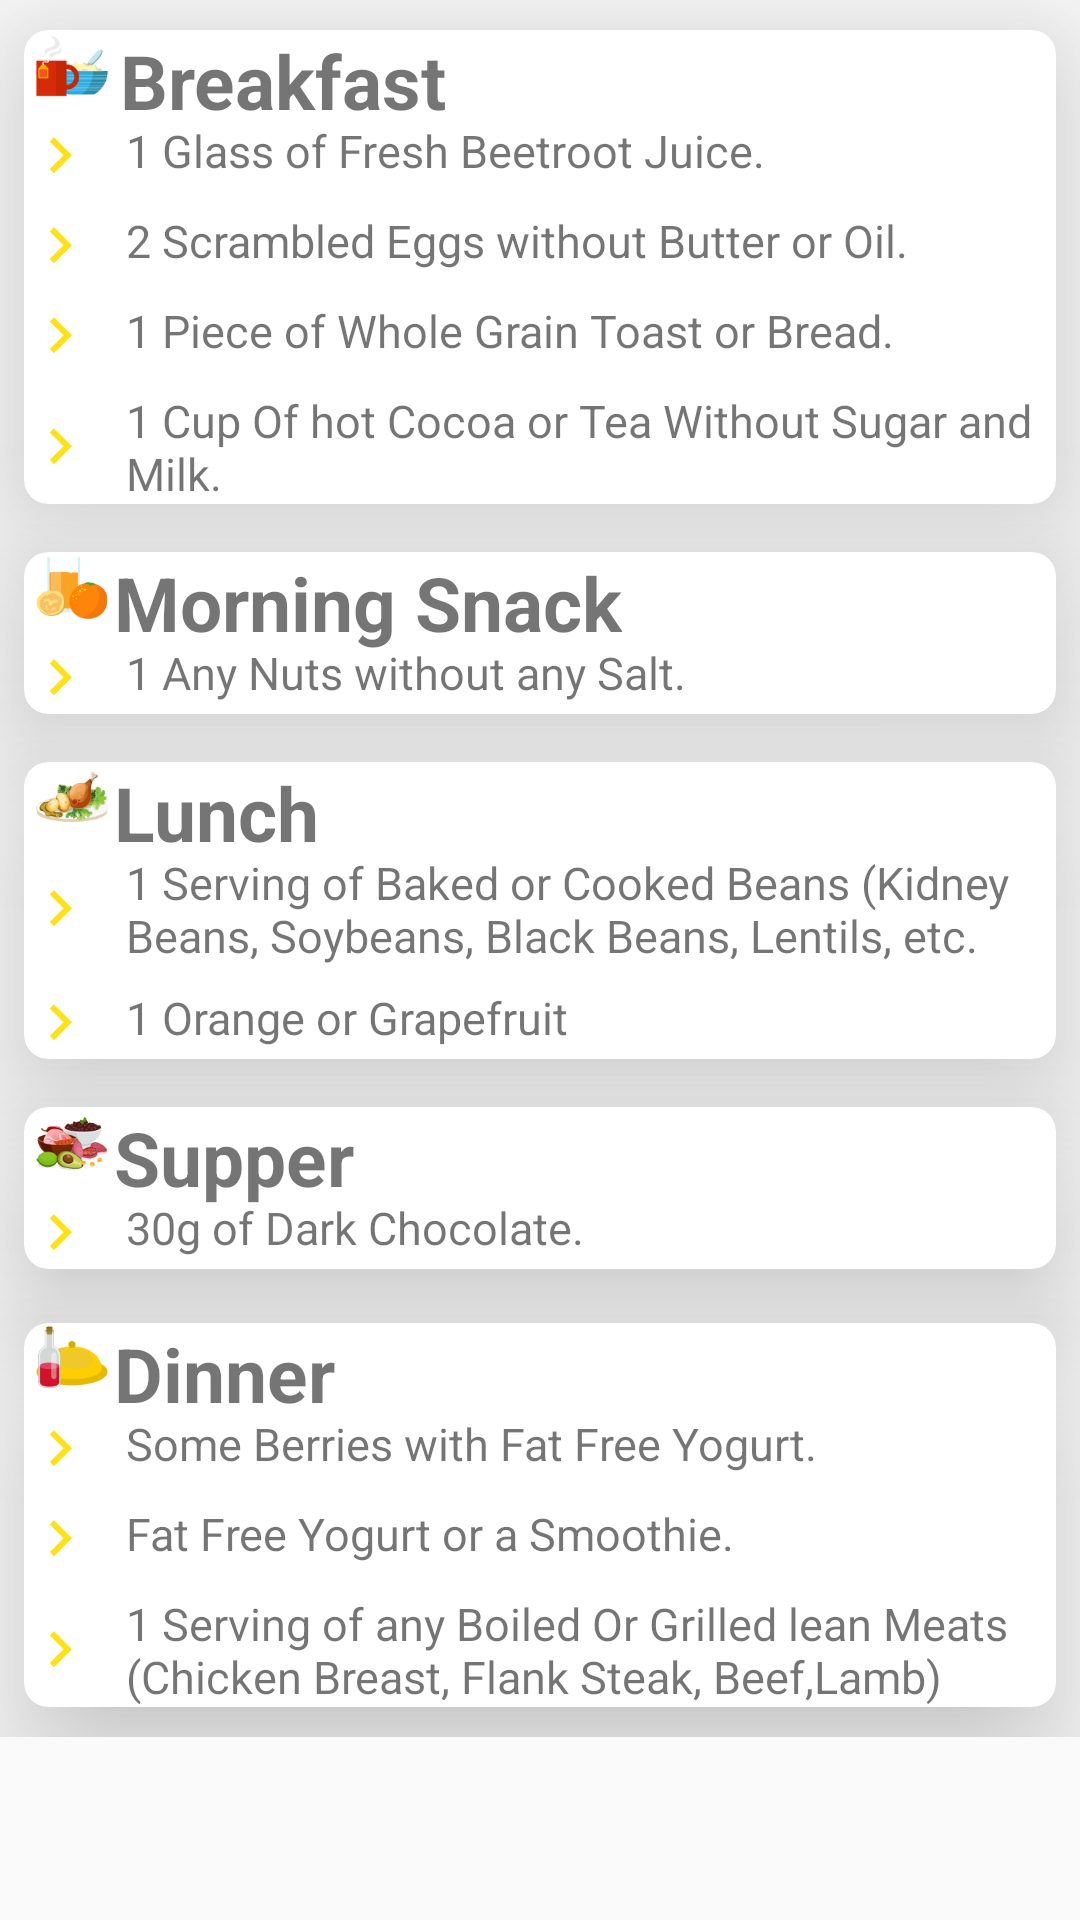

Android layout source for this screen:
<!-- AndroidManifest.xml: application theme AppTheme -->
<!-- res/layout/fragment_day4.xml -->
<?xml version="1.0" encoding="utf-8"?>
<ScrollView xmlns:android="http://schemas.android.com/apk/res/android"
    xmlns:app="http://schemas.android.com/apk/res-auto"
    xmlns:tools="http://schemas.android.com/tools"
    android:layout_width="match_parent"
    android:layout_height="match_parent"
    android:orientation="vertical"
    tools:context=".MainActivity"

    >

    <LinearLayout
        android:layout_width="wrap_content"
        android:layout_height="wrap_content"
        android:orientation="vertical"

        >
        <android.support.v7.widget.CardView
            android:layout_width="match_parent"
            android:layout_height="wrap_content"
            android:layout_marginBottom="8dp"
            android:layout_marginLeft="8dp"
            android:layout_marginRight="8dp"
            app:cardCornerRadius="8dp"
            android:foreground="?android:attr/selectableItemBackground"
            android:layout_marginTop="10dp"
            app:cardElevation="30sp">

            <ImageView
                android:layout_width="24dp"
                android:layout_height="24dp"
                android:layout_marginLeft="4dp"

                android:src="@drawable/icon_breakfast" />

            <TextView
                android:layout_width="wrap_content"
                android:layout_height="wrap_content"
                android:layout_marginLeft="32dp"
                android:text="Breakfast"
                android:textSize="25sp"
                android:textStyle="bold" />

            <TextView
                android:layout_width="wrap_content"
                android:layout_height="wrap_content"
                android:layout_marginTop="30sp"
                android:drawableLeft="@drawable/ic_bullet"
                android:drawablePadding="10dp"
                android:text="1 Glass of Fresh Beetroot Juice."
                android:textSize="15sp" />

            <TextView
                android:layout_width="wrap_content"
                android:layout_height="wrap_content"
                android:layout_marginTop="60sp"
                android:drawableLeft="@drawable/ic_bullet"
                android:drawablePadding="10dp"
                android:text="2 Scrambled Eggs without Butter or Oil."
                android:textSize="15sp" />

            <TextView
                android:layout_width="wrap_content"
                android:layout_height="wrap_content"
                android:layout_marginTop="90sp"
                android:drawableLeft="@drawable/ic_bullet"
                android:drawablePadding="10dp"
                android:text="1 Piece of Whole Grain Toast or Bread."
                android:textSize="15sp" />
            <TextView
                android:layout_width="wrap_content"
                android:layout_height="wrap_content"
                android:layout_marginTop="120sp"
                android:drawableLeft="@drawable/ic_bullet"
                android:drawablePadding="10dp"
                android:text="1 Cup Of hot Cocoa or Tea Without Sugar and Milk."
                android:textSize="15sp" />


        </android.support.v7.widget.CardView>

        <android.support.v7.widget.CardView
            android:layout_width="match_parent"
            android:layout_height="wrap_content"
            android:layout_marginBottom="8dp"
            android:layout_marginLeft="8dp"
            android:layout_marginRight="8dp"
            app:cardCornerRadius="8dp"
            android:foreground="?android:attr/selectableItemBackground"
            android:layout_marginTop="8dp"
            app:cardElevation="30sp">

            <ImageView
                android:layout_width="24dp"
                android:layout_height="24dp"
                android:layout_marginLeft="4dp"
                android:src="@drawable/icon_snacks" />

            <TextView
                android:layout_width="wrap_content"
                android:layout_height="wrap_content"
                android:layout_marginLeft="30sp"
                android:text="Morning Snack"
                android:textSize="25sp"
                android:textStyle="bold" />

            <TextView
                android:layout_width="wrap_content"
                android:layout_height="wrap_content"
                android:layout_marginTop="30sp"
                android:drawableLeft="@drawable/ic_bullet"
                android:drawablePadding="10dp"
                android:text="1 Any Nuts without any Salt."
                android:textSize="15sp" />

        </android.support.v7.widget.CardView>

        <android.support.v7.widget.CardView
            android:layout_width="match_parent"
            android:layout_height="wrap_content"
            android:layout_marginBottom="8dp"
            android:layout_marginLeft="8dp"
            android:layout_marginRight="8dp"
            app:cardCornerRadius="8dp"
            android:foreground="?android:attr/selectableItemBackground"
            android:layout_marginTop="8dp"
            app:cardElevation="30sp">

            <ImageView
                android:layout_width="24dp"
                android:layout_height="24dp"
                android:layout_marginLeft="4dp"
                android:src="@drawable/icon_lunch" />

            <TextView
                android:layout_width="wrap_content"
                android:layout_height="wrap_content"
                android:layout_marginLeft="30sp"
                android:text="Lunch"
                android:textSize="25sp"
                android:textStyle="bold" />

            <TextView
                android:layout_width="wrap_content"
                android:layout_height="wrap_content"
                android:layout_marginTop="30sp"
                android:drawableLeft="@drawable/ic_bullet"
                android:drawablePadding="10dp"
                android:text="1 Serving of Baked or Cooked Beans (Kidney
Beans, Soybeans, Black Beans, Lentils, etc."
                android:textSize="15sp" />


            <TextView
                android:layout_width="wrap_content"
                android:layout_height="wrap_content"
                android:layout_marginTop="75sp"
                android:drawableLeft="@drawable/ic_bullet"
                android:drawablePadding="10dp"
                android:text="1 Orange or Grapefruit"
                android:textSize="15sp" />
        </android.support.v7.widget.CardView>

        <android.support.v7.widget.CardView
            android:layout_width="match_parent"
            android:layout_height="wrap_content"
            android:layout_marginBottom="8dp"
            android:layout_marginLeft="8dp"
            android:layout_marginRight="8dp"
            app:cardCornerRadius="8dp"
            android:foreground="?android:attr/selectableItemBackground"
            android:layout_marginTop="8dp"
            app:cardElevation="30sp">

            <ImageView
                android:layout_width="24dp"
                android:layout_height="24dp"
                android:layout_marginLeft="4dp"
                android:src="@drawable/icon_supper" />

            <TextView
                android:layout_width="wrap_content"
                android:layout_height="wrap_content"
                android:layout_marginLeft="30sp"
                android:text="Supper"
                android:textSize="25sp"
                android:textStyle="bold" />

            <TextView
                android:layout_width="wrap_content"
                android:layout_height="wrap_content"
                android:layout_marginTop="30sp"
                android:drawableLeft="@drawable/ic_bullet"
                android:drawablePadding="10dp"
                android:text="30g of Dark Chocolate."
                android:textSize="15sp" />
        </android.support.v7.widget.CardView>

        <android.support.v7.widget.CardView
            android:layout_width="match_parent"
            android:layout_height="wrap_content"
            android:layout_marginBottom="10dp"
            android:layout_marginLeft="8dp"
            android:layout_marginRight="8dp"
            app:cardCornerRadius="8dp"
            android:foreground="?android:attr/selectableItemBackground"
            android:layout_marginTop="10dp"
            app:cardElevation="30sp"
            >

            <ImageView
                android:layout_width="24dp"
                android:layout_height="24dp"
                android:layout_marginLeft="4dp"
                android:src="@drawable/icon_dinner" />

            <TextView
                android:layout_width="wrap_content"
                android:layout_height="wrap_content"
                android:layout_marginLeft="30sp"
                android:text="Dinner"
                android:textSize="25sp"
                android:textStyle="bold" />
            <TextView
                android:layout_width="wrap_content"
                android:layout_height="wrap_content"
                android:layout_marginTop="30sp"
                android:drawableLeft="@drawable/ic_bullet"
                android:drawablePadding="10dp"
                android:text="Some Berries with Fat Free Yogurt."
                android:textSize="15sp" />
            <TextView
                android:layout_width="wrap_content"
                android:layout_height="wrap_content"
                android:layout_marginTop="60sp"
                android:drawableLeft="@drawable/ic_bullet"
                android:drawablePadding="10dp"
                android:text="Fat Free Yogurt or a Smoothie."
                android:textSize="15sp" />
            <TextView
                android:layout_width="wrap_content"
                android:layout_height="wrap_content"
                android:layout_marginTop="90sp"
                android:drawableLeft="@drawable/ic_bullet"
                android:drawablePadding="10dp"
                android:text="1 Serving of any Boiled Or Grilled lean Meats
(Chicken Breast, Flank Steak, Beef,Lamb)"
                android:textSize="15sp" />



        </android.support.v7.widget.CardView>

    </LinearLayout>
</ScrollView>
<!-- resources referenced by this layout -->
<resources>
  <!-- drawable ic_bullet (drawable) -->
  <vector android:height="24dp" android:tint="#FFE11A"
      android:viewportHeight="24.0" android:viewportWidth="24.0"
      android:width="24dp" xmlns:android="http://schemas.android.com/apk/res/android">
      <path android:fillColor="#FF000000" android:pathData="M8.59,16.34l4.58,-4.59 -4.58,-4.59L10,5.75l6,6 -6,6z"/>
  </vector>
  <!-- drawable icon_breakfast: png bitmap (drawable, 3107 bytes) -->
  <!-- drawable icon_dinner: png bitmap (drawable, 2894 bytes) -->
  <!-- drawable icon_lunch: png bitmap (drawable, 9214 bytes) -->
  <!-- drawable icon_snacks: png bitmap (drawable, 3529 bytes) -->
  <!-- drawable icon_supper: png bitmap (drawable, 10418 bytes) -->
  <style name="AppTheme" parent="Theme.AppCompat.Light.NoActionBar">
      <item name="colorPrimary">@color/colorPrimary</item>
      <item name="colorPrimaryDark">@color/colorPrimaryDark</item>
      <item name="colorAccent">@color/colorAccent</item>
      </style>
  <color name="colorPrimary">#1976D2</color>
  <color name="colorPrimaryDark">#303F9F</color>
  <color name="colorAccent">#03C3E5</color>
</resources>
